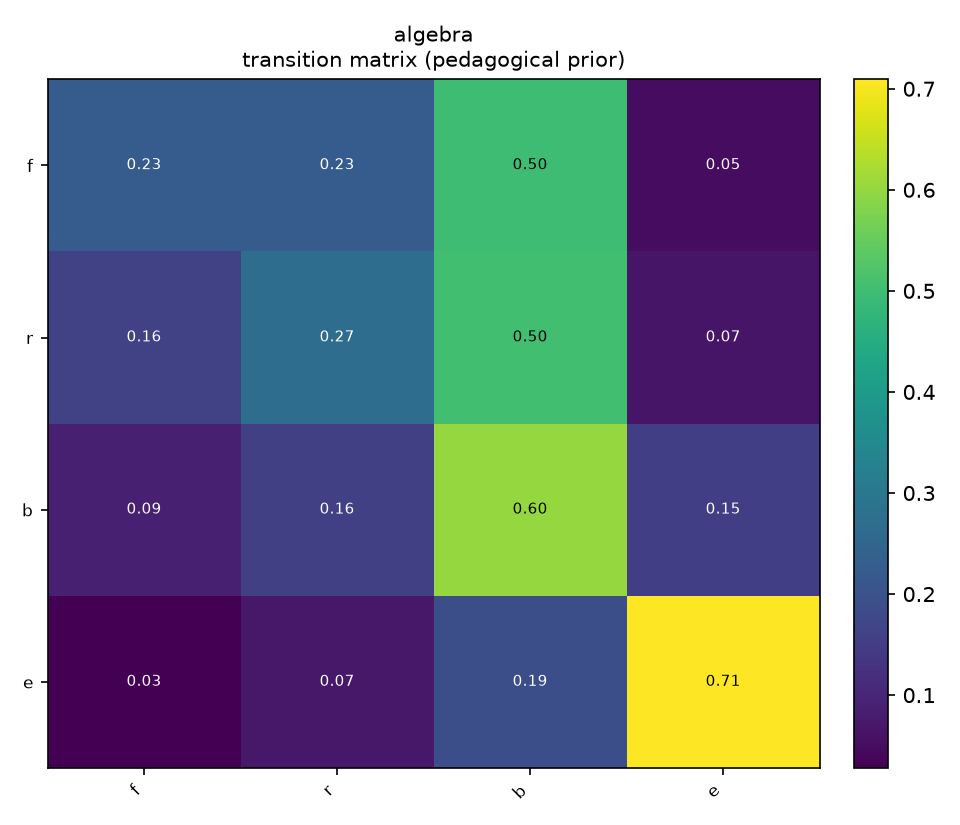

Data behind this chart, as committed beside it:
, f, r, b, e
f, 0.2267, 0.2255, 0.4978, 0.05003
r, 0.1593, 0.2718, 0.5027, 0.0662
b, 0.08865, 0.1577, 0.6007, 0.153
e, 0.02778, 0.07051, 0.1923, 0.7094
